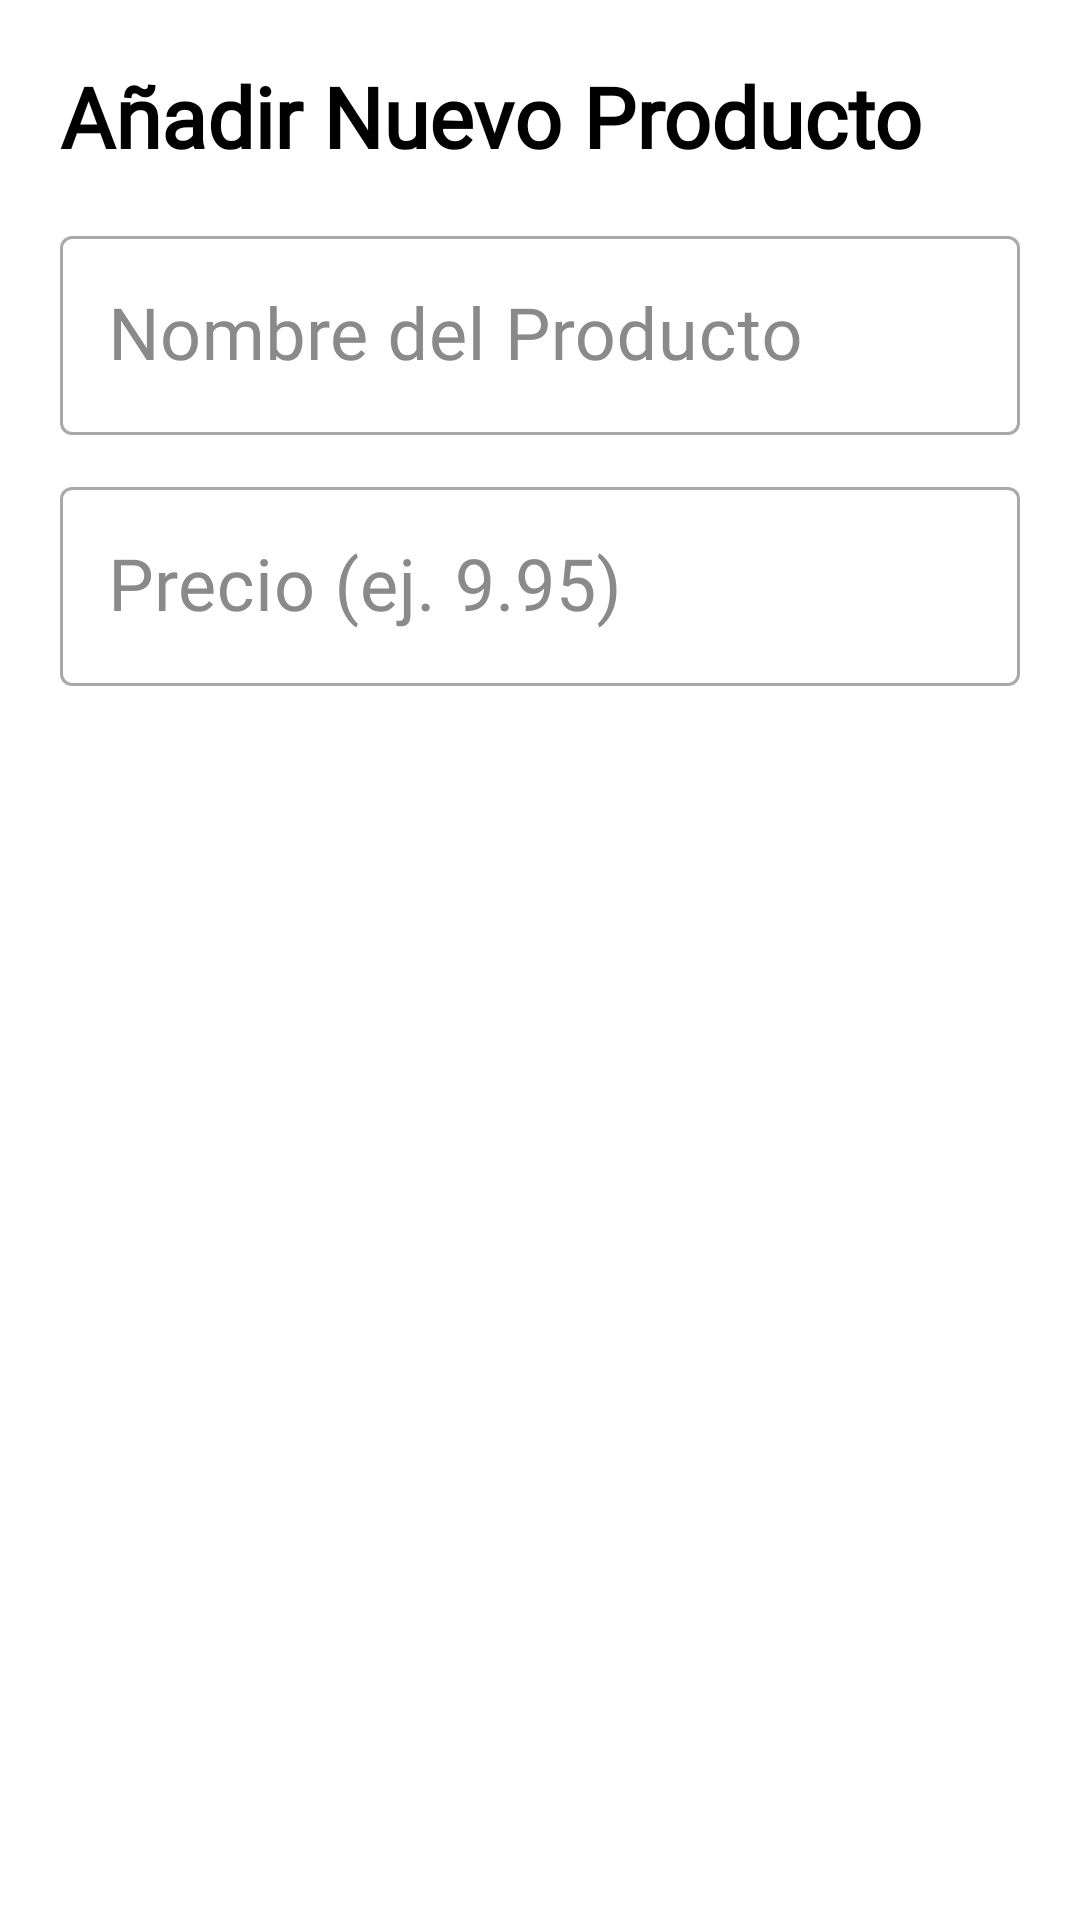

Produce the Android XML layout that renders to this screen, including the resource entries it uses.
<!-- AndroidManifest.xml: application theme Theme.TrabajoFinGrado -->
<!-- res/layout/dialogo_anadir_producto.xml -->
<?xml version="1.0" encoding="utf-8"?>
<LinearLayout xmlns:android="http://schemas.android.com/apk/res/android"
    android:layout_width="match_parent"
    android:layout_height="wrap_content"
    android:background="#FFFFFF"
    android:orientation="vertical"
    android:padding="20dp">

    <TextView
        android:id="@+id/textViewDialogAnadirProductoTitulo"
        android:layout_width="wrap_content"
        android:layout_height="wrap_content"
        android:layout_marginBottom="16dp"
        android:fontFamily="@font/advent_pro_semibold"
        android:text="Añadir Nuevo Producto"
        android:textColor="#000000"
        android:textSize="28sp"
        android:textStyle="bold" />

    <com.google.android.material.textfield.TextInputLayout
        style="@style/Widget.MaterialComponents.TextInputLayout.OutlinedBox"
        android:layout_width="match_parent"
        android:layout_height="wrap_content"
        android:hint="Nombre del Producto"
        android:textColorHint="#8A8A8A">

        <com.google.android.material.textfield.TextInputEditText
            android:id="@+id/editTextNombreProductoNuevo"
            android:layout_width="match_parent"
            android:layout_height="wrap_content"
            android:fontFamily="@font/advent_pro_semibold"
            android:inputType="textCapWords"
            android:textColor="#000000"
            android:textSize="24sp" />
    </com.google.android.material.textfield.TextInputLayout>

    <com.google.android.material.textfield.TextInputLayout
        style="@style/Widget.MaterialComponents.TextInputLayout.OutlinedBox"
        android:layout_width="match_parent"
        android:layout_height="wrap_content"
        android:layout_marginTop="12dp"
        android:hint="Precio (ej. 9.95)"
        android:textColorHint="#8A8A8A">

        <com.google.android.material.textfield.TextInputEditText
            android:id="@+id/editTextPrecioProductoNuevo"
            android:layout_width="match_parent"
            android:layout_height="wrap_content"
            android:fontFamily="@font/advent_pro_semibold"
            android:inputType="numberDecimal"
            android:textColor="#000000"
            android:textSize="24sp" />
    </com.google.android.material.textfield.TextInputLayout>

</LinearLayout>
<!-- resources referenced by this layout -->
<resources>
  <style name="Theme.TrabajoFinGrado" parent="Base.Theme.TrabajoFinGrado" />
  <style name="Base.Theme.TrabajoFinGrado" parent="Theme.Material3.DayNight.NoActionBar">
          
          
      </style>
</resources>
